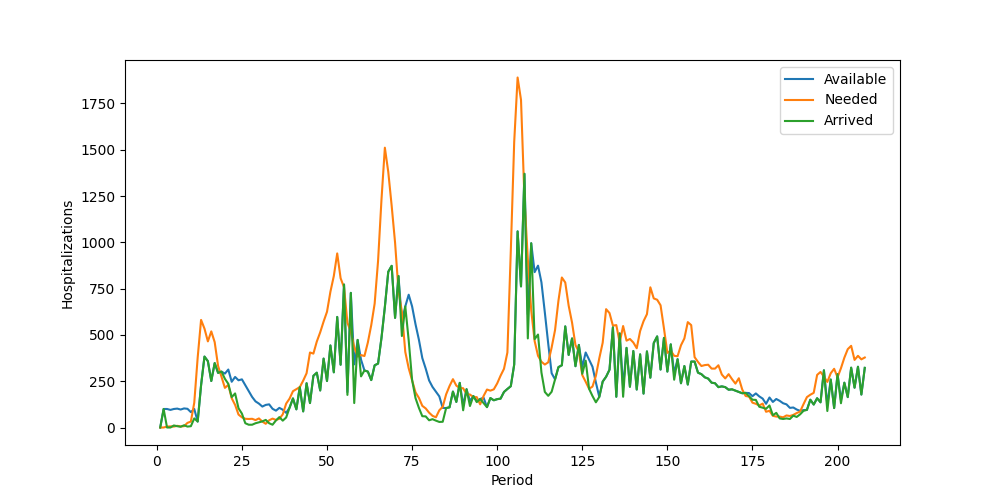

The file beside this chart, header and first rows:
Period, Inventory, Arrived, Available, Needed, Succeeded, Failed, Lost
1, 0, 0, 0, 0, 0, 0, 0
2, 0, 100, 100, 0, 0, 0, 0
3, 100, 0, 100, 5, 5, 0, 0
4, 95, 0, 95, 6, 6, 0, 0
5, 89, 11, 100, 5, 5, 0, 0
6, 95, 7, 102, 9, 9, 0, 0
7, 93, 4, 97, 6, 6, 0, 0
8, 91, 12, 103, 7, 7, 0, 0
9, 96, 5, 101, 25, 25, 0, 0
10, 76, 7, 83, 32, 32, 0, 0
11, 51, 49, 100, 134, 100, 34, 0
12, 0, 32, 32, 377, 32, 345, 0
13, 0, 228, 228, 581, 228, 353, 0
14, 0, 383, 383, 534, 383, 151, 0
15, 0, 358, 358, 465, 358, 107, 0
16, 0, 251, 251, 519, 251, 268, 0
17, 0, 348, 348, 461, 348, 113, 0
18, 0, 295, 295, 332, 295, 37, 0
19, 0, 302, 302, 274, 274, 0, 0
20, 28, 263, 291, 214, 214, 0, 0
21, 77, 236, 313, 230, 230, 0, 0
22, 83, 164, 247, 158, 158, 0, 0
23, 89, 184, 273, 122, 122, 0, 0
24, 151, 104, 255, 70, 70, 0, 0
25, 185, 75, 260, 55, 55, 0, 0
26, 205, 23, 228, 47, 47, 0, 0
27, 181, 15, 196, 46, 46, 0, 0
28, 150, 15, 165, 47, 47, 0, 0
29, 118, 23, 141, 40, 40, 0, 0
30, 101, 28, 129, 49, 49, 0, 0
31, 80, 33, 113, 32, 32, 0, 0
32, 81, 41, 122, 20, 20, 0, 0
33, 102, 23, 125, 39, 39, 0, 0
34, 86, 15, 101, 48, 48, 0, 0
35, 53, 38, 91, 41, 41, 0, 0
36, 50, 56, 106, 47, 47, 0, 0
37, 59, 37, 96, 71, 71, 0, 0
38, 25, 54, 79, 129, 79, 50, 0
39, 0, 107, 107, 156, 107, 49, 0
40, 0, 157, 157, 196, 157, 39, 0
41, 0, 98, 98, 207, 98, 109, 0
42, 0, 218, 218, 218, 218, 0, 0
43, 0, 87, 87, 253, 87, 166, 0
44, 0, 239, 239, 293, 239, 54, 0
45, 0, 132, 132, 405, 132, 273, 0
46, 0, 279, 279, 399, 279, 120, 0
47, 0, 296, 296, 464, 296, 168, 0
48, 0, 200, 200, 514, 200, 314, 0
49, 0, 372, 372, 572, 372, 200, 0
50, 0, 251, 251, 625, 251, 374, 0
51, 0, 443, 443, 733, 443, 290, 0
52, 0, 298, 298, 818, 298, 520, 0
53, 0, 597, 597, 940, 597, 343, 0
54, 0, 339, 339, 806, 339, 467, 0
55, 0, 772, 772, 757, 757, 0, 0
56, 15, 176, 191, 565, 191, 374, 0
57, 0, 727, 727, 518, 518, 0, 0
58, 209, 132, 341, 434, 341, 93, 0
59, 0, 473, 473, 383, 383, 0, 0
60, 90, 276, 366, 391, 366, 25, 0
... 148 more rows
